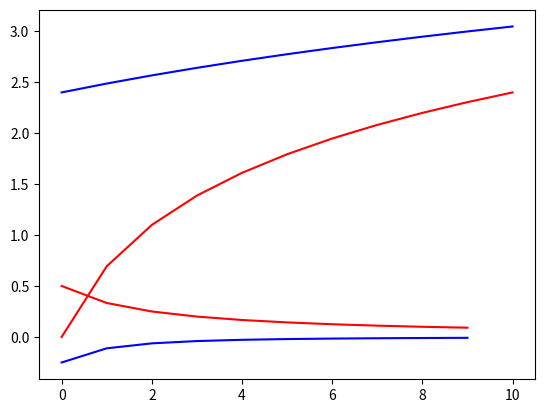

This chart was generated by the following Python code:
#!/usr/bin/env python3
# coding=utf-8


import numpy as np
import matplotlib.pyplot as plt


def one(x):
    return 1 / x


def two(x):
    return -1 / (x * x)


# data = np.array([2, 3, 4, 5, 6, 7, 8, 9, 10, 11])
data_a = np.arange(2, 12, 1)
print('data_a = %s' % data_a)
one_a = one(data_a)
two_a = two(data_a)

plt.plot(range(len(data_a)), one_a, 'r')
plt.plot(range(len(data_a)), two_a, 'b')
plt.show()

data_b = np.arange(1, 12)
print('data_b = %s' % data_b)
one_b = np.log(data_b)
two_b = np.log(data_b + 10)
plt.plot(range(len(data_b)), one_b, 'r')
plt.plot(range(len(data_b)), two_b, 'b')
plt.show()

# plt.axis('off')
# plt.xticks([])
# plt.yticks([])

# frame = plt.gca()
# frame.axes.get_yaxis().set_visible(False)
# frame.axes.get_xaxis().set_visible(False)
